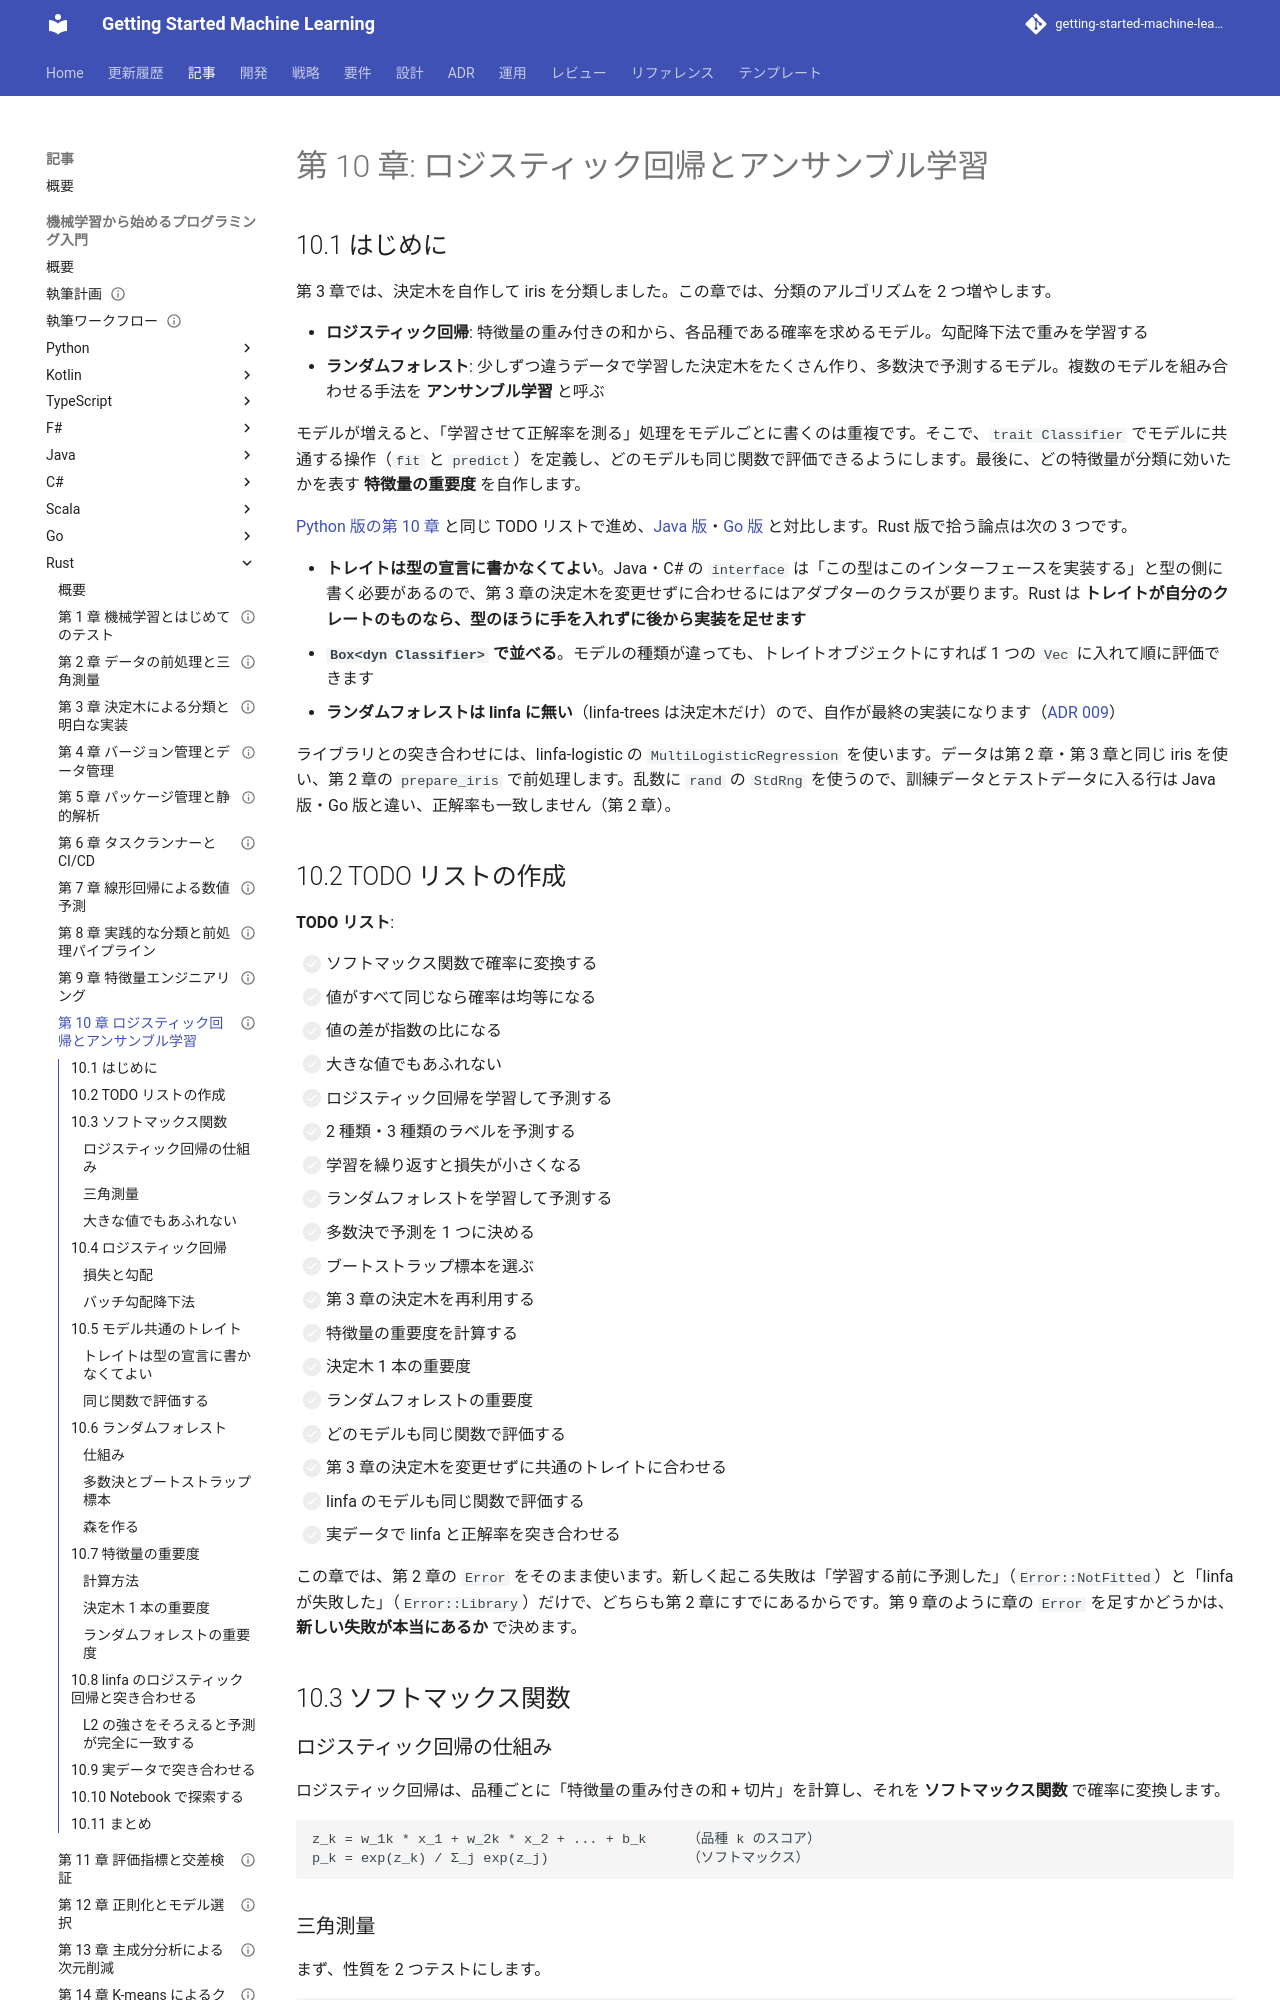

repository: k2works/getting-started-machine-learning · page: article/getting-start-ml/rust/10-logistic-regression-and-ensemble/index.html · generator: mkdocs

---
type: Article
title: "第 10 章: ロジスティック回帰とアンサンブル学習"
description: "ソフトマックスと勾配降下のロジスティック回帰、第 3 章の決定木を再利用したランダムフォレストと特徴量の重要度を Rust の TDD で自作し、trait Classifier で共通化して linfa-logistic と突き合わせる。L2 を外すと予測が完全に一致することを実測する。"
tags: [article,getting-start-ml,rust]
status: draft
generated: { by: claude-code/claude-opus-5, at: 2026-09-20T15:40:00Z }
---

# 第 10 章: ロジスティック回帰とアンサンブル学習

## 10.1 はじめに

第 3 章では、決定木を自作して iris を分類しました。この章では、分類のアルゴリズムを 2 つ増やします。

- **ロジスティック回帰**: 特徴量の重み付きの和から、各品種である確率を求めるモデル。勾配降下法で重みを学習する
- **ランダムフォレスト**: 少しずつ違うデータで学習した決定木をたくさん作り、多数決で予測するモデル。複数のモデルを組み合わせる手法を **アンサンブル学習** と呼ぶ

モデルが増えると、「学習させて正解率を測る」処理をモデルごとに書くのは重複です。そこで、`trait Classifier` でモデルに共通する操作（`fit` と `predict`）を定義し、どのモデルも同じ関数で評価できるようにします。最後に、どの特徴量が分類に効いたかを表す **特徴量の重要度** を自作します。

[Python 版の第 10 章](../python/10-logistic-regression-and-ensemble.md) と同じ TODO リストで進め、[Java 版](../java/10-logistic-regression-and-ensemble.md)・[Go 版](../go/10-logistic-regression-and-ensemble.md) と対比します。Rust 版で拾う論点は次の 3 つです。

- **トレイトは型の宣言に書かなくてよい**。Java・C# の `interface` は「この型はこのインターフェースを実装する」と型の側に書く必要があるので、第 3 章の決定木を変更せずに合わせるにはアダプターのクラスが要ります。Rust は **トレイトが自分のクレートのものなら、型のほうに手を入れずに後から実装を足せます**
- **`Box<dyn Classifier>` で並べる**。モデルの種類が違っても、トレイトオブジェクトにすれば 1 つの `Vec` に入れて順に評価できます
- **ランダムフォレストは linfa に無い**（linfa-trees は決定木だけ）ので、自作が最終の実装になります（[ADR 009](../../../adr/009-rust-ml-libraries.md)）

ライブラリとの突き合わせには、linfa-logistic の `MultiLogisticRegression` を使います。データは第 2 章・第 3 章と同じ iris を使い、第 2 章の `prepare_iris` で前処理します。乱数に `rand` の `StdRng` を使うので、訓練データとテストデータに入る行は Java 版・Go 版と違い、正解率も一致しません（第 2 章）。

## 10.2 TODO リストの作成

**TODO リスト**:

- [ ] ソフトマックス関数で確率に変換する
  - [ ] 値がすべて同じなら確率は均等になる
  - [ ] 値の差が指数の比になる
  - [ ] 大きな値でもあふれない
- [ ] ロジスティック回帰を学習して予測する
  - [ ] 2 種類・3 種類のラベルを予測する
  - [ ] 学習を繰り返すと損失が小さくなる
- [ ] ランダムフォレストを学習して予測する
  - [ ] 多数決で予測を 1 つに決める
  - [ ] ブートストラップ標本を選ぶ
  - [ ] 第 3 章の決定木を再利用する
- [ ] 特徴量の重要度を計算する
  - [ ] 決定木 1 本の重要度
  - [ ] ランダムフォレストの重要度
- [ ] どのモデルも同じ関数で評価する
  - [ ] 第 3 章の決定木を変更せずに共通のトレイトに合わせる
  - [ ] linfa のモデルも同じ関数で評価する
- [ ] 実データで linfa と正解率を突き合わせる

この章では、第 2 章の `Error` をそのまま使います。新しく起こる失敗は「学習する前に予測した」（`Error::NotFitted`）と「linfa が失敗した」（`Error::Library`）だけで、どちらも第 2 章にすでにあるからです。第 9 章のように章の `Error` を足すかどうかは、**新しい失敗が本当にあるか** で決めます。

## 10.3 ソフトマックス関数

### ロジスティック回帰の仕組み

ロジスティック回帰は、品種ごとに「特徴量の重み付きの和 + 切片」を計算し、それを **ソフトマックス関数** で確率に変換します。

```text
z_k = w_1k * x_1 + w_2k * x_2 + ... + b_k     （品種 k のスコア）
p_k = exp(z_k) / Σ_j exp(z_j)                 （ソフトマックス）
```
